Run: headless pygame with SDL's dummy video driver; simulated clock (each Clock.tick advances the game by its frame time, no real sleeping); random seed 0; keys injected as events and as key.get_pressed() state; no mouse input.
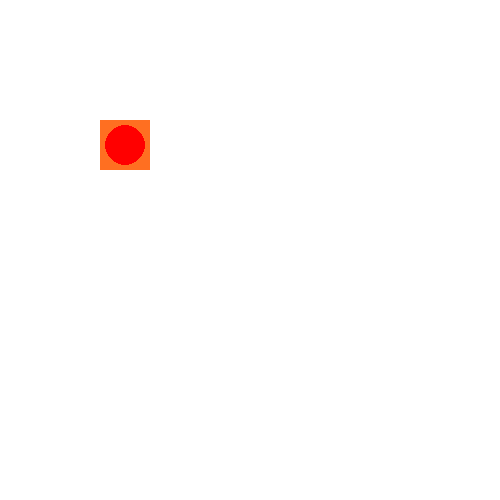
Frame 1 of 4 · flips 1–60 · no input
Frame 2 of 4 · flips 61–180 · tapped SPACE, RETURN · held RIGHT (→), D · screen unchanged from frame 1, image omitted
Frame 3 of 4 · flips 181–300 · held DOWN (↓), S · screen unchanged from frame 2, image omitted
Frame 4 of 4 · flips 301–420 · held LEFT (←), A, UP (↑), W · screen unchanged from frame 3, image omitted

The pygame program that drew these frames:

# pylint: disable=no-member

# Import and initialize pygame
import pygame
pygame.init()

# Configure the screen
screen = pygame.display.set_mode([500, 500])

# Create a new instance of Surface
surf = pygame.Surface((50, 50))
surf.fill((255, 111, 33))
pygame.draw.circle(surf, (255, 0, 0), (25, 25), 20)  # Draw a red circle on surf

# Create the game loop
running = True
while running:
  # Look at events
  for event in pygame.event.get():
    if event.type == pygame.QUIT:
      running = False
      
  # Clear screen
  screen.fill((255, 255, 255))
  
  # Draw the surface
  screen.blit(surf, (100, 120))
  
  # Update the window
  pygame.display.flip()

# Quit pygame when the loop exits
pygame.quit()
